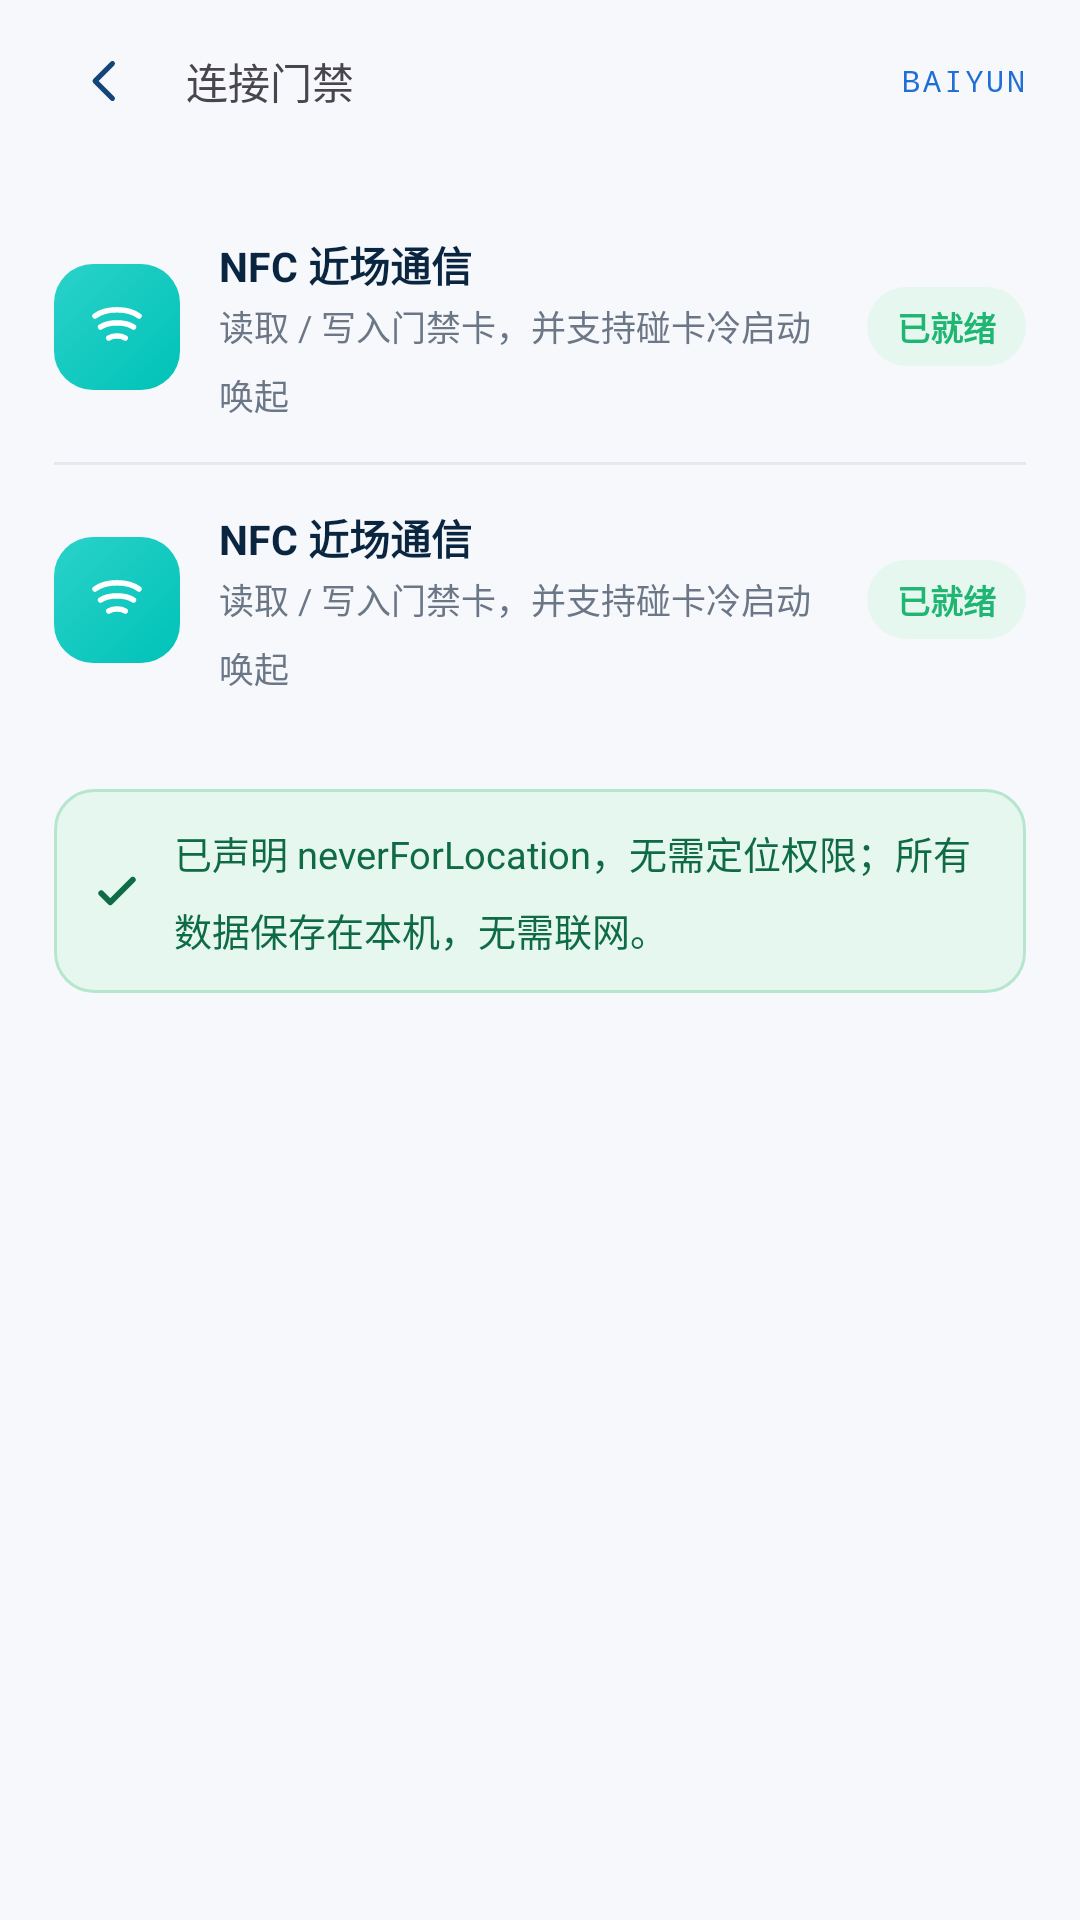

Here is an Android app screen rendered from its layout file. Give the layout XML and the strings, colors and styles it references.
<!-- AndroidManifest.xml: application theme Theme.PinganBaiyun -->
<!-- res/layout/activity_permission.xml -->
<?xml version="1.0" encoding="utf-8"?>
<LinearLayout xmlns:android="http://schemas.android.com/apk/res/android"
    xmlns:app="http://schemas.android.com/apk/res-auto"
    android:layout_width="match_parent"
    android:layout_height="match_parent"
    android:orientation="vertical"
    android:background="@color/paper"
    android:fitsSystemWindows="true">

    <include
        android:id="@+id/appbar"
        layout="@layout/appbar" />

    <ScrollView
        android:layout_width="match_parent"
        android:layout_height="0dp"
        android:layout_weight="1"
        android:fillViewport="true">

        <LinearLayout
            android:layout_width="match_parent"
            android:layout_height="wrap_content"
            android:orientation="vertical"
            android:paddingHorizontal="18dp"
            android:paddingTop="8dp">

            <include
                android:id="@+id/permNfc"
                layout="@layout/item_permission" />

            <View
                android:layout_width="match_parent"
                android:layout_height="1dp"
                android:background="@color/line" />

            <include
                android:id="@+id/permBt"
                layout="@layout/item_permission" />

            <LinearLayout
                android:layout_width="match_parent"
                android:layout_height="wrap_content"
                android:orientation="horizontal"
                android:gravity="center_vertical"
                android:layout_marginTop="18dp"
                android:padding="12dp"
                android:background="@drawable/bg_alert_ok">

                <ImageView
                    android:layout_width="18dp"
                    android:layout_height="18dp"
                    android:src="@drawable/ic_check"
                    android:contentDescription="@null"
                    app:tint="@color/alert_ok_fg" />

                <TextView
                    android:layout_width="0dp"
                    android:layout_height="wrap_content"
                    android:layout_weight="1"
                    android:layout_marginStart="10dp"
                    android:text="@string/perm_no_location"
                    android:textColor="@color/alert_ok_fg"
                    android:textSize="12.5sp"
                    android:lineSpacingMultiplier="1.4" />
            </LinearLayout>
        </LinearLayout>
    </ScrollView>

    <LinearLayout
        android:layout_width="match_parent"
        android:layout_height="wrap_content"
        android:orientation="vertical"
        android:paddingHorizontal="18dp"
        android:paddingTop="8dp"
        android:paddingBottom="18dp">

        <androidx.appcompat.widget.AppCompatButton
            android:id="@+id/btnGrantAll"
            style="@style/PinganButton"
            android:background="@drawable/bg_button_brand"
            android:text="@string/perm_grant_all"
            tools:ignore="ButtonStyle"
            xmlns:tools="http://schemas.android.com/tools" />

        <androidx.appcompat.widget.AppCompatButton
            android:id="@+id/btnLater"
            style="@style/PinganButton.Ghost"
            android:layout_marginTop="9dp"
            android:text="@string/perm_later"
            tools:ignore="ButtonStyle"
            xmlns:tools="http://schemas.android.com/tools" />
    </LinearLayout>
</LinearLayout>
<!-- res/layout/appbar.xml (included above) -->
<?xml version="1.0" encoding="utf-8"?>
<LinearLayout xmlns:android="http://schemas.android.com/apk/res/android"
    android:layout_width="match_parent"
    android:layout_height="wrap_content"
    android:orientation="horizontal"
    android:gravity="center_vertical"
    android:paddingHorizontal="18dp"
    android:paddingTop="10dp"
    android:paddingBottom="12dp">

    <ImageView
        android:id="@+id/appbarBack"
        android:layout_width="34dp"
        android:layout_height="34dp"
        android:padding="7dp"
        android:layout_marginEnd="10dp"
        android:background="@drawable/bg_circle_soft"
        android:src="@drawable/ic_arrow_back"
        android:contentDescription="@string/action_back"
        app:tint="@color/brand_700"
        xmlns:app="http://schemas.android.com/apk/res-auto" />

    <LinearLayout
        android:layout_width="0dp"
        android:layout_height="wrap_content"
        android:layout_weight="1"
        android:orientation="vertical">

        <TextView
            android:id="@+id/appbarTitle"
            style="@style/Text.AppbarTitle"
            android:layout_width="wrap_content"
            android:layout_height="wrap_content"
            tools:text="连接门禁"
            xmlns:tools="http://schemas.android.com/tools" />

        <TextView
            android:id="@+id/appbarSub"
            style="@style/Text.AppbarSub"
            android:layout_width="wrap_content"
            android:layout_height="wrap_content"
            android:layout_marginTop="2dp"
            android:visibility="gone"
            tools:text="1栋大堂门"
            tools:visibility="visible"
            xmlns:tools="http://schemas.android.com/tools" />
    </LinearLayout>

    <TextView
        android:id="@+id/appbarBrand"
        android:layout_width="wrap_content"
        android:layout_height="wrap_content"
        android:text="@string/brand_tag"
        android:textColor="@color/brand_primary"
        android:textSize="10sp"
        android:fontFamily="monospace"
        android:letterSpacing="0.1" />
</LinearLayout>
<!-- res/layout/item_permission.xml (included above) -->
<?xml version="1.0" encoding="utf-8"?>
<LinearLayout xmlns:android="http://schemas.android.com/apk/res/android"
    xmlns:app="http://schemas.android.com/apk/res-auto"
    xmlns:tools="http://schemas.android.com/tools"
    android:layout_width="match_parent"
    android:layout_height="wrap_content"
    android:orientation="horizontal"
    android:gravity="center_vertical"
    android:paddingVertical="14dp"
    android:baselineAligned="false">

    <FrameLayout
        android:id="@+id/permIconBox"
        android:layout_width="42dp"
        android:layout_height="42dp"
        android:background="@drawable/bg_iconbox_nfc">

        <ImageView
            android:id="@+id/permIcon"
            android:layout_width="22dp"
            android:layout_height="22dp"
            android:layout_gravity="center"
            android:src="@drawable/ic_nfc"
            android:contentDescription="@null"
            app:tint="@color/white" />
    </FrameLayout>

    <LinearLayout
        android:layout_width="0dp"
        android:layout_height="wrap_content"
        android:layout_weight="1"
        android:layout_marginHorizontal="13dp"
        android:orientation="vertical">

        <TextView
            android:id="@+id/permName"
            android:layout_width="wrap_content"
            android:layout_height="wrap_content"
            android:textColor="@color/brand_900"
            android:textSize="13.5sp"
            android:textStyle="bold"
            tools:text="NFC 近场通信" />

        <TextView
            android:id="@+id/permDesc"
            android:layout_width="match_parent"
            android:layout_height="wrap_content"
            android:layout_marginTop="2dp"
            android:textColor="@color/muted"
            android:textSize="11.5sp"
            android:lineSpacingMultiplier="1.35"
            tools:text="读取 / 写入门禁卡，并支持碰卡冷启动唤起" />
    </LinearLayout>

    <TextView
        android:id="@+id/permState"
        android:layout_width="wrap_content"
        android:layout_height="wrap_content"
        android:paddingHorizontal="10dp"
        android:paddingVertical="5dp"
        android:background="@drawable/bg_pill_ok"
        android:textColor="@color/ok"
        android:textSize="11sp"
        android:textStyle="bold"
        tools:text="已就绪" />
</LinearLayout>
<!-- resources referenced by this layout -->
<resources>
  <color name="alert_ok_fg">#0F6B45</color>
  <color name="brand_700">#12457A</color>
  <color name="brand_900">#0A2540</color>
  <color name="brand_primary">#1F6FD6</color>
  <color name="line">#E4E9F0</color>
  <color name="muted">#6B7787</color>
  <color name="ok">#1FB573</color>
  <color name="paper">#F6F8FB</color>
  <color name="white">#FFFFFFFF</color>
  <!-- drawable bg_alert_ok (drawable) -->
  <?xml version="1.0" encoding="utf-8"?>
  <shape xmlns:android="http://schemas.android.com/apk/res/android" android:shape="rectangle">
      <solid android:color="@color/alert_ok_bg" />
      <corners android:radius="13dp" />
      <stroke android:width="1dp" android:color="#B7E6CF" />
  </shape>
  <!-- drawable bg_button_brand (drawable) -->
  <?xml version="1.0" encoding="utf-8"?>
  <shape xmlns:android="http://schemas.android.com/apk/res/android" android:shape="rectangle">
      <gradient android:angle="315" android:startColor="#1F6FD6" android:endColor="#12457A" />
      <corners android:radius="@dimen/btn_radius" />
  </shape>
  <!-- drawable bg_iconbox_nfc (drawable) -->
  <?xml version="1.0" encoding="utf-8"?>
  <shape xmlns:android="http://schemas.android.com/apk/res/android" android:shape="rectangle">
      <gradient android:angle="315" android:startColor="#2AD2C9" android:endColor="#00C2B8" />
      <corners android:radius="13dp" />
  </shape>
  <!-- drawable bg_pill_ok (drawable) -->
  <?xml version="1.0" encoding="utf-8"?>
  <shape xmlns:android="http://schemas.android.com/apk/res/android" android:shape="rectangle">
      <solid android:color="@color/alert_ok_bg" />
      <corners android:radius="999dp" />
  </shape>
  <!-- drawable ic_arrow_back (drawable) -->
  <vector xmlns:android="http://schemas.android.com/apk/res/android"
      android:width="24dp" android:height="24dp"
      android:viewportWidth="24" android:viewportHeight="24">
      <path android:strokeColor="#101827" android:strokeWidth="2"
          android:strokeLineCap="round" android:strokeLineJoin="round"
          android:fillColor="@android:color/transparent"
          android:pathData="M15,5 L8,12 L15,19" />
  </vector>
  <!-- drawable ic_check (drawable) -->
  <vector xmlns:android="http://schemas.android.com/apk/res/android"
      android:width="24dp" android:height="24dp"
      android:viewportWidth="24" android:viewportHeight="24">
      <path android:strokeColor="#101827" android:strokeWidth="2.6"
          android:strokeLineCap="round" android:strokeLineJoin="round"
          android:fillColor="@android:color/transparent"
          android:pathData="M5,13 L9,17 L19,7" />
  </vector>
  <string name="action_back">返回</string>
  <string name="brand_tag">BAIYUN</string>
  <string name="perm_grant_all">一键授予全部权限</string>
  <string name="perm_later">稍后再说</string>
  <string name="perm_no_location">已声明 neverForLocation，无需定位权限；所有数据保存在本机，无需联网。</string>
  <style name="Theme.PinganBaiyun" parent="Theme.Material3.Light.NoActionBar">
          <item name="colorPrimary">@color/brand_primary</item>
          <item name="colorOnPrimary">@color/brand_on_primary</item>
          <item name="colorSecondary">@color/door</item>
          <item name="android:colorBackground">@color/paper</item>
          <item name="android:windowBackground">@color/paper</item>
          <item name="android:statusBarColor">@color/paper</item>
          <item name="android:windowLightStatusBar">true</item>
          <item name="android:navigationBarColor">@color/card</item>
          <item name="android:windowLightNavigationBar" tools:targetApi="o_mr1">true</item>
      </style>
  <color name="alert_ok_bg">#E6F7EF</color>
  <dimen name="btn_radius">16dp</dimen>
  <color name="brand_on_primary">#FFFFFF</color>
  <color name="door">#8A63E8</color>
  <color name="card">#FFFFFF</color>
</resources>
